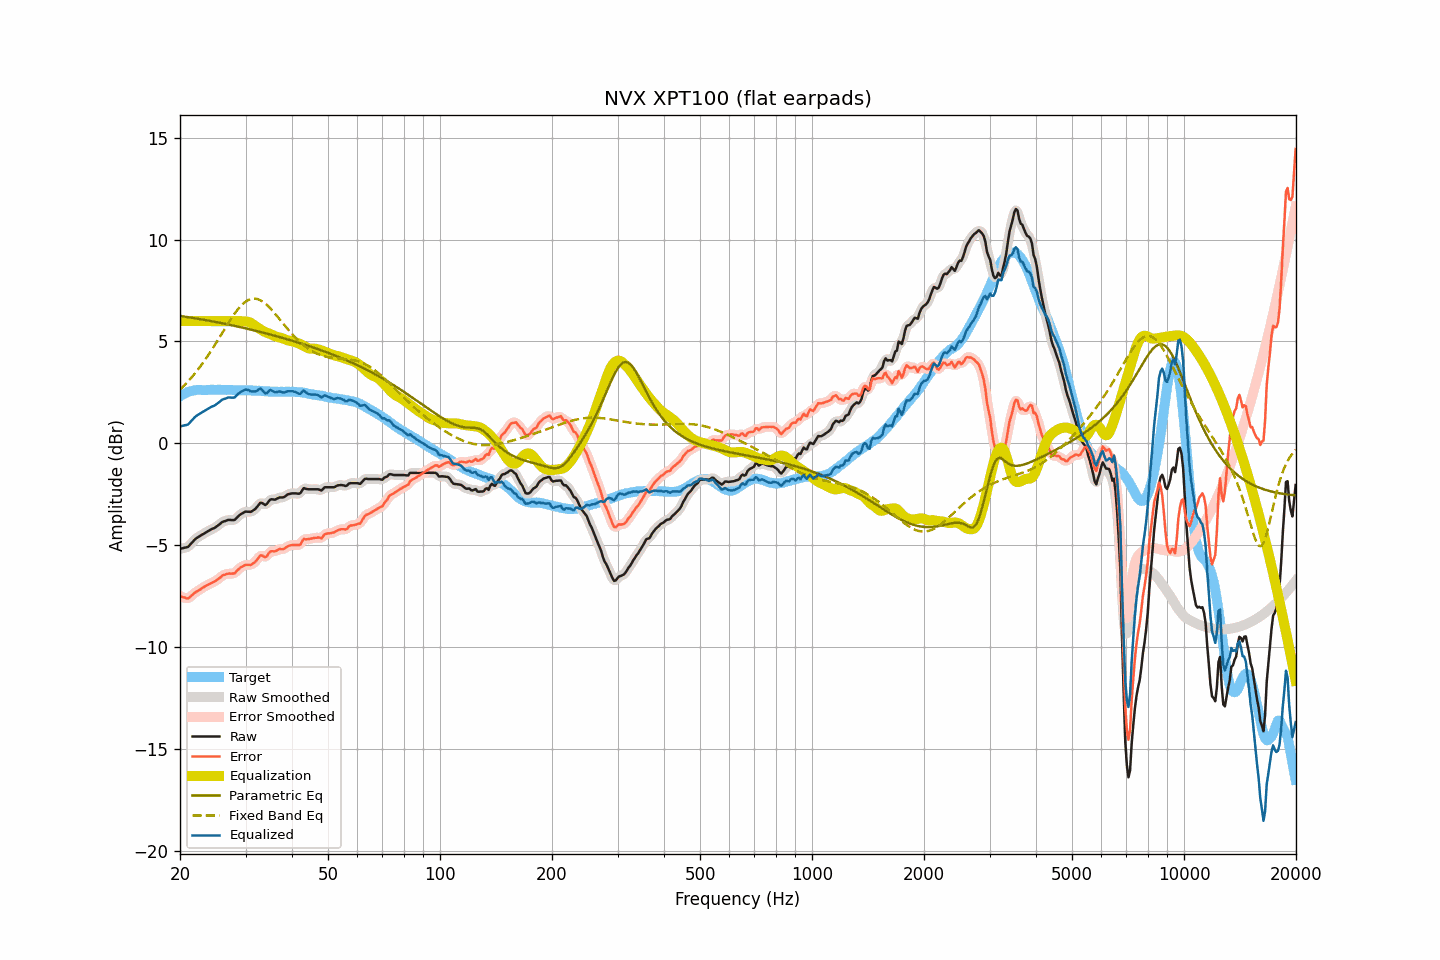

Data behind this chart, as committed beside it:
frequency, raw, smoothed, error, error_smoothed, equalization, parametric_eq, fixed_band_eq, equalized_raw, equalized_smoothed, target
20.00, -5.17, -5.16, -7.48, -7.47, 6.00, 6.25, 2.64, 0.83, 0.84, 2.32
20.20, -5.15, -5.15, -7.51, -7.52, 6.00, 6.24, 2.72, 0.85, 0.85, 2.36
20.40, -5.13, -5.14, -7.54, -7.55, 6.00, 6.23, 2.80, 0.87, 0.86, 2.41
20.61, -5.11, -5.11, -7.55, -7.57, 6.00, 6.22, 2.88, 0.89, 0.89, 2.44
20.81, -5.10, -5.09, -7.59, -7.58, 6.00, 6.21, 2.96, 0.90, 0.91, 2.49
21.02, -5.07, -5.05, -7.60, -7.58, 6.00, 6.19, 3.05, 0.93, 0.95, 2.53
21.23, -4.99, -4.99, -7.54, -7.54, 6.00, 6.18, 3.13, 1.01, 1.01, 2.55
21.44, -4.89, -4.90, -7.47, -7.48, 6.00, 6.17, 3.22, 1.11, 1.10, 2.57
21.66, -4.82, -4.81, -7.41, -7.40, 6.00, 6.16, 3.31, 1.18, 1.19, 2.59
21.87, -4.72, -4.73, -7.33, -7.33, 6.00, 6.14, 3.41, 1.28, 1.27, 2.60
22.09, -4.65, -4.66, -7.28, -7.28, 6.00, 6.13, 3.51, 1.35, 1.34, 2.62
22.31, -4.60, -4.60, -7.23, -7.23, 6.00, 6.12, 3.61, 1.40, 1.40, 2.63
22.54, -4.56, -4.55, -7.18, -7.18, 6.00, 6.10, 3.71, 1.44, 1.45, 2.63
22.76, -4.50, -4.51, -7.13, -7.13, 6.00, 6.09, 3.82, 1.50, 1.49, 2.63
22.99, -4.46, -4.46, -7.07, -7.08, 6.00, 6.08, 3.92, 1.54, 1.54, 2.62
23.22, -4.42, -4.41, -7.03, -7.03, 6.00, 6.06, 4.03, 1.58, 1.59, 2.62
23.45, -4.37, -4.37, -6.98, -6.98, 6.00, 6.05, 4.15, 1.63, 1.63, 2.62
23.69, -4.32, -4.32, -6.94, -6.94, 6.00, 6.03, 4.26, 1.68, 1.68, 2.63
23.92, -4.27, -4.27, -6.90, -6.90, 6.00, 6.02, 4.38, 1.73, 1.73, 2.62
24.16, -4.22, -4.23, -6.86, -6.86, 6.00, 6.00, 4.50, 1.78, 1.77, 2.63
24.40, -4.18, -4.19, -6.83, -6.83, 6.00, 5.99, 4.62, 1.82, 1.81, 2.64
24.65, -4.16, -4.15, -6.79, -6.79, 6.00, 5.97, 4.75, 1.84, 1.85, 2.63
24.89, -4.11, -4.11, -6.75, -6.74, 6.00, 5.96, 4.87, 1.89, 1.89, 2.63
25.14, -4.05, -4.06, -6.68, -6.69, 6.00, 5.94, 5.00, 1.95, 1.94, 2.63
25.39, -3.99, -3.99, -6.63, -6.63, 6.00, 5.93, 5.13, 2.01, 2.01, 2.64
25.65, -3.94, -3.93, -6.57, -6.56, 6.00, 5.91, 5.26, 2.06, 2.07, 2.64
25.91, -3.87, -3.87, -6.49, -6.51, 6.00, 5.90, 5.39, 2.13, 2.13, 2.63
26.16, -3.83, -3.83, -6.45, -6.46, 6.00, 5.88, 5.51, 2.17, 2.17, 2.63
26.43, -3.81, -3.80, -6.43, -6.42, 6.00, 5.87, 5.64, 2.19, 2.20, 2.62
26.69, -3.78, -3.77, -6.40, -6.40, 6.00, 5.85, 5.77, 2.22, 2.23, 2.62
26.96, -3.75, -3.76, -6.38, -6.39, 6.00, 5.83, 5.90, 2.25, 2.24, 2.63
27.23, -3.75, -3.75, -6.38, -6.38, 6.00, 5.82, 6.02, 2.25, 2.25, 2.63
27.50, -3.76, -3.76, -6.38, -6.38, 6.00, 5.80, 6.14, 2.24, 2.24, 2.63
27.77, -3.76, -3.75, -6.37, -6.38, 6.00, 5.78, 6.26, 2.25, 2.25, 2.62
28.05, -3.74, -3.73, -6.36, -6.34, 6.00, 5.77, 6.37, 2.26, 2.28, 2.62
28.33, -3.66, -3.67, -6.27, -6.28, 6.00, 5.75, 6.47, 2.34, 2.34, 2.61
28.62, -3.59, -3.59, -6.19, -6.20, 6.00, 5.73, 6.58, 2.41, 2.41, 2.60
28.90, -3.52, -3.52, -6.13, -6.12, 6.00, 5.71, 6.67, 2.48, 2.48, 2.61
29.19, -3.46, -3.46, -6.06, -6.07, 5.99, 5.70, 6.76, 2.54, 2.54, 2.60
29.48, -3.41, -3.41, -6.03, -6.02, 5.99, 5.68, 6.83, 2.58, 2.59, 2.62
29.78, -3.37, -3.37, -5.97, -5.98, 5.99, 5.66, 6.91, 2.62, 2.62, 2.61
30.08, -3.34, -3.35, -5.95, -5.96, 5.98, 5.64, 6.96, 2.65, 2.64, 2.61
30.38, -3.35, -3.34, -5.95, -5.95, 5.97, 5.62, 7.02, 2.63, 2.63, 2.60
30.68, -3.35, -3.35, -5.95, -5.95, 5.95, 5.60, 7.05, 2.60, 2.60, 2.60
30.99, -3.36, -3.34, -5.95, -5.94, 5.91, 5.59, 7.08, 2.56, 2.57, 2.60
31.30, -3.31, -3.31, -5.90, -5.91, 5.86, 5.57, 7.10, 2.56, 2.55, 2.60
31.61, -3.26, -3.26, -5.85, -5.85, 5.81, 5.55, 7.11, 2.55, 2.54, 2.59
31.93, -3.20, -3.19, -5.79, -5.78, 5.75, 5.53, 7.10, 2.55, 2.56, 2.59
32.24, -3.10, -3.09, -5.68, -5.68, 5.70, 5.51, 7.09, 2.60, 2.61, 2.58
32.57, -3.01, -3.00, -5.59, -5.58, 5.65, 5.49, 7.06, 2.64, 2.65, 2.59
32.89, -2.91, -2.94, -5.49, -5.52, 5.60, 5.47, 7.02, 2.70, 2.66, 2.58
33.22, -2.92, -2.93, -5.49, -5.51, 5.55, 5.45, 6.98, 2.63, 2.62, 2.57
33.55, -2.97, -2.96, -5.54, -5.53, 5.50, 5.43, 6.93, 2.54, 2.54, 2.57
33.89, -3.02, -2.98, -5.57, -5.55, 5.47, 5.41, 6.86, 2.45, 2.48, 2.56
34.23, -2.97, -2.95, -5.53, -5.50, 5.43, 5.39, 6.80, 2.47, 2.49, 2.56
34.57, -2.86, -2.86, -5.41, -5.42, 5.41, 5.37, 6.72, 2.55, 2.54, 2.55
34.92, -2.76, -2.78, -5.30, -5.33, 5.37, 5.35, 6.64, 2.62, 2.59, 2.55
35.27, -2.74, -2.74, -5.28, -5.29, 5.34, 5.32, 6.55, 2.60, 2.59, 2.54
35.62, -2.75, -2.74, -5.29, -5.28, 5.30, 5.30, 6.47, 2.55, 2.56, 2.54
35.97, -2.75, -2.74, -5.29, -5.28, 5.26, 5.28, 6.37, 2.51, 2.53, 2.54
... 635 more rows
